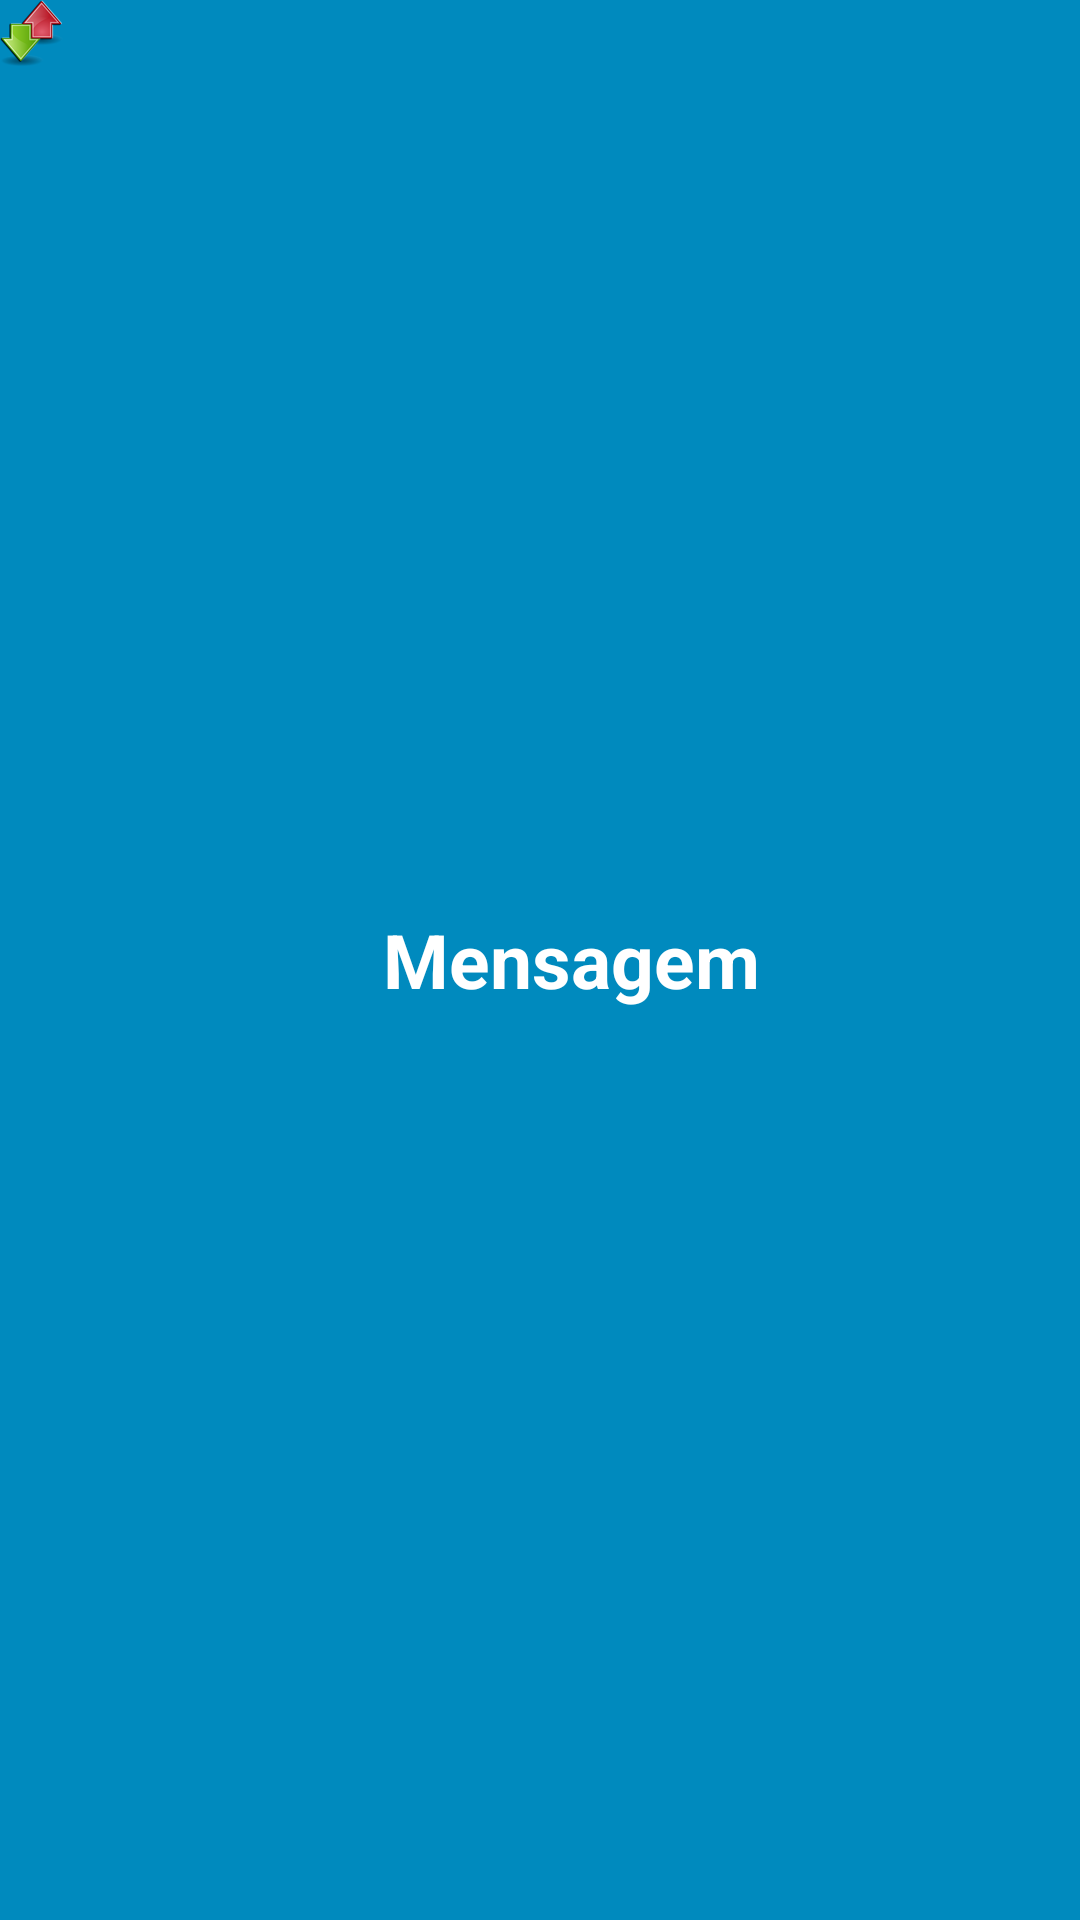

Produce the Android XML layout that renders to this screen, including the resource entries it uses.
<!-- AndroidManifest.xml: application theme AppTheme -->
<!-- res/layout/custom_title.xml -->
<?xml version="1.0" encoding="utf-8"?>
<LinearLayout xmlns:android="http://schemas.android.com/apk/res/android"
    android:layout_width="match_parent"
    android:layout_height="wrap_content"
    android:orientation="horizontal"
    android:layout_gravity="center"
    android:background="@color/azul"
     >
   <ImageView android:layout_height="wrap_content" android:layout_width="wrap_content" android:src="@mipmap/img_dialog" android:contentDescription="@string/imgTitulo"/>
   <TextView android:id="@+id/tituloCustom" android:layout_height="wrap_content" android:layout_width="fill_parent" android:textColor="@android:color/white" android:textSize="25sp" android:text="@string/mensagem" android:textStyle="bold" android:gravity="center" android:layout_gravity="center"/>

</LinearLayout>
<!-- resources referenced by this layout -->
<resources>
  <color name="azul">#008abe</color>
  <!-- mipmap img_dialog: png bitmap (mipmap-xxhdpi, 8648 bytes) -->
  <string name="imgTitulo">imagem do título</string>
  <string name="mensagem">Mensagem</string>
  <style name="AppTheme" parent="AppBaseTheme">
          
      </style>
  <style name="AppBaseTheme" parent="Theme.AppCompat.Light">
      
       </style>
</resources>
